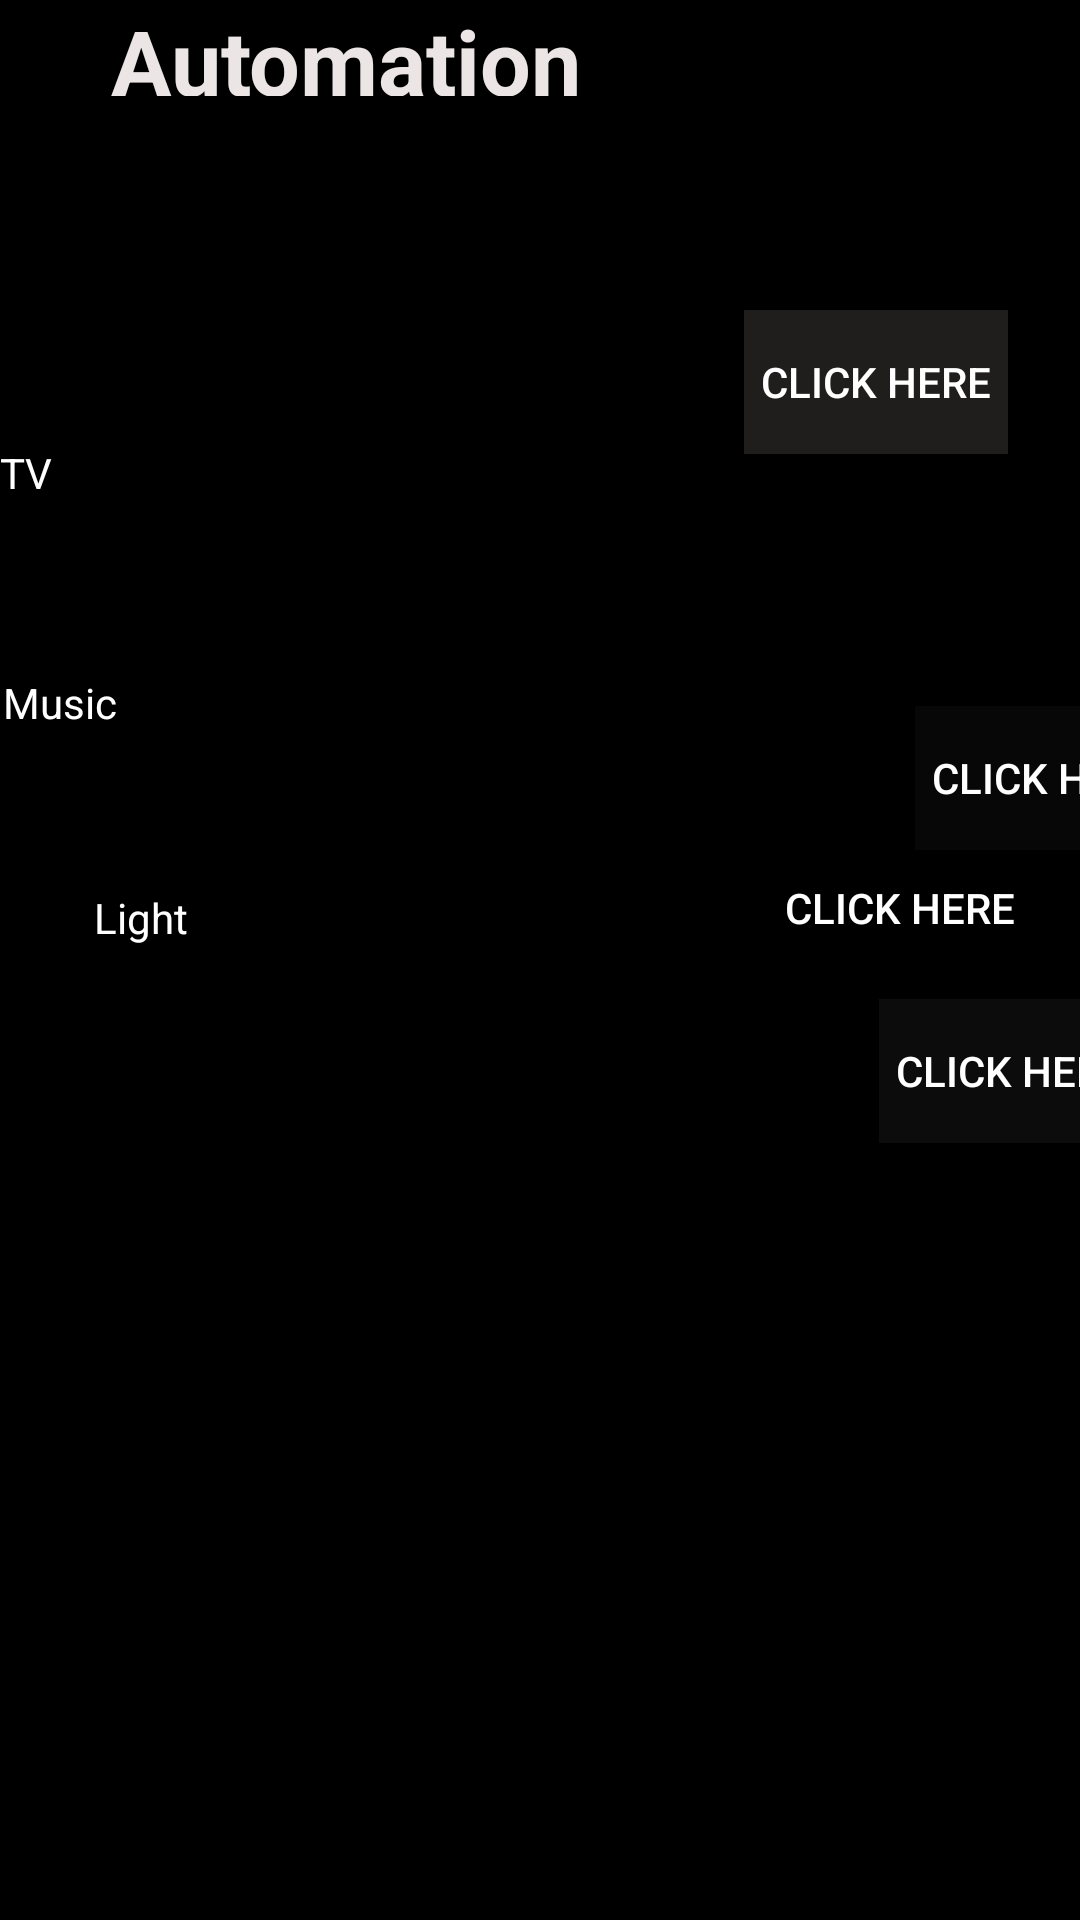

This screen was rendered from an Android layout file. Write that file and the resources it references.
<!-- AndroidManifest.xml: application theme AppTheme -->
<!-- res/layout/activity_iot1.xml -->
<?xml version="1.0" encoding="utf-8"?>
<androidx.constraintlayout.widget.ConstraintLayout xmlns:android="http://schemas.android.com/apk/res/android"
    xmlns:app="http://schemas.android.com/apk/res-auto"
    xmlns:tools="http://schemas.android.com/tools"
    android:layout_width="match_parent"
    android:layout_height="match_parent"
    android:background="#000000"
    tools:context="com.iot.iotrestaurantapp.view.home.iot1">

    <Button
        android:id="@+id/ac1"
        android:layout_width="wrap_content"
        android:layout_height="wrap_content"
        android:layout_marginStart="60dp"
        android:layout_marginTop="30dp"
        android:layout_marginEnd="16dp"
        android:layout_marginBottom="283dp"
        android:background="#0D0C0C"
        android:text="click here"
        android:textColor="#FFFFFF"
        app:layout_constraintBottom_toBottomOf="parent"
        app:layout_constraintEnd_toEndOf="parent"
        app:layout_constraintStart_toEndOf="@+id/textView6"
        app:layout_constraintTop_toBottomOf="@+id/lamp1"
        tools:ignore="MissingConstraints" />

    <Button
        android:id="@+id/lamp1"
        android:layout_width="wrap_content"
        android:layout_height="wrap_content"
        android:layout_marginEnd="16dp"
        android:background="#000000"
        android:text="click here"
        android:textColor="#FFFFFF"
        app:layout_constraintBottom_toBottomOf="parent"
        app:layout_constraintEnd_toEndOf="parent"
        app:layout_constraintTop_toTopOf="parent"
        app:layout_constraintVertical_bias="0.471" />

    <Button
        android:id="@+id/song1"
        android:layout_width="wrap_content"
        android:layout_height="wrap_content"
        android:layout_marginStart="47dp"
        android:layout_marginTop="42dp"
        android:layout_marginEnd="16dp"
        android:layout_marginBottom="38dp"
        android:background="#070707"
        android:text="click here"
        android:textColor="#FFFFFF"
        app:layout_constraintBottom_toTopOf="@+id/lamp1"
        app:layout_constraintEnd_toEndOf="parent"
        app:layout_constraintStart_toEndOf="@+id/textView8"
        app:layout_constraintTop_toBottomOf="@+id/tv1"
        tools:ignore="MissingConstraints" />

    <Button
        android:id="@+id/tv1"
        android:layout_width="wrap_content"
        android:layout_height="wrap_content"
        android:layout_marginStart="39dp"
        android:layout_marginTop="146dp"
        android:layout_marginEnd="24dp"
        android:layout_marginBottom="42dp"
        android:background="#201D1D"
        android:text="click here"
        android:textColor="#FFFFFF"
        app:layout_constraintBottom_toTopOf="@+id/song1"
        app:layout_constraintEnd_toEndOf="parent"
        app:layout_constraintHorizontal_bias="1.0"
        app:layout_constraintStart_toEndOf="@+id/textView9"
        app:layout_constraintTop_toTopOf="parent"
        tools:ignore="MissingConstraints" />

    <TextView
        android:id="@+id/textView6"
        android:layout_width="210dp"
        android:layout_height="29dp"
        android:layout_marginStart="36dp"
        android:layout_marginTop="49dp"
        android:layout_marginEnd="24dp"
        android:layout_marginBottom="283dp"
        android:text="Ac"
        android:textColor="#FFFFFF"
        app:layout_constraintBottom_toBottomOf="parent"
        app:layout_constraintEnd_toStartOf="@+id/ac1"
        app:layout_constraintHorizontal_bias="1.0"
        app:layout_constraintStart_toStartOf="parent"
        app:layout_constraintTop_toBottomOf="@+id/textView7"
        app:layout_constraintVertical_bias="0.0"
        tools:ignore="MissingConstraints" />

    <TextView
        android:id="@+id/textView7"
        android:layout_width="210dp"
        android:layout_height="29dp"
        android:layout_marginStart="32dp"
        android:layout_marginEnd="24dp"
        android:text="Light"
        android:textColor="#FFFFFF"
        app:layout_constraintBottom_toBottomOf="parent"
        app:layout_constraintEnd_toStartOf="@+id/lamp1"
        app:layout_constraintHorizontal_bias="0.073"
        app:layout_constraintStart_toStartOf="parent"
        app:layout_constraintTop_toTopOf="parent"
        app:layout_constraintVertical_bias="0.485" />

    <TextView
        android:id="@+id/textView8"
        android:layout_width="210dp"
        android:layout_height="29dp"
        android:layout_marginStart="50dp"
        android:layout_marginTop="62dp"
        android:layout_marginEnd="47dp"
        android:layout_marginBottom="57dp"
        android:text="Music"
        android:textColor="#FFFFFF"
        app:layout_constraintBottom_toTopOf="@+id/textView7"
        app:layout_constraintEnd_toStartOf="@+id/song1"
        app:layout_constraintStart_toStartOf="parent"
        app:layout_constraintTop_toBottomOf="@+id/textView9"
        tools:ignore="MissingConstraints" />

    <TextView
        android:id="@+id/textView9"
        android:layout_width="210dp"
        android:layout_height="29dp"

        android:layout_marginTop="116dp"
        android:text="TV"
        android:textColor="#FFFFFF"
        app:layout_constraintTop_toBottomOf="@+id/textView10"
        tools:ignore="MissingConstraints"
        tools:layout_editor_absoluteX="35dp" />

    <TextView
        android:id="@+id/textView10"
        android:layout_width="183dp"
        android:layout_height="32dp"
        android:layout_marginStart="88dp"
        android:layout_marginEnd="140dp"
        android:layout_marginBottom="143dp"
        android:text="Automation"
        android:textColor="#ECE5E5"
        android:textSize="30sp"
        android:textStyle="bold"
        app:layout_constraintBottom_toTopOf="@+id/textView9"
        app:layout_constraintEnd_toEndOf="parent"
        app:layout_constraintHorizontal_bias="1.0"
        app:layout_constraintStart_toStartOf="parent"
        app:layout_constraintTop_toTopOf="parent"
        app:layout_constraintVertical_bias="1.0"
        tools:ignore="MissingConstraints" />

</androidx.constraintlayout.widget.ConstraintLayout>
<!-- resources referenced by this layout -->
<resources>
  <style name="AppTheme" parent="Theme.AppCompat.Light.DarkActionBar">
          
          <item name="colorPrimary">@color/colorPrimary</item>
          <item name="colorPrimaryDark">@color/colorPrimaryDark</item>
          <item name="colorAccent">@color/colorAccent</item>
          <item name="windowActionBar">false</item>
          <item name="windowNoTitle">true</item>
      </style>
  <!-- not gathered from this repository: default colours our renderer supplied (Android Studio template values) -->
  <color name="colorPrimary">#FF6200EE</color>
  <color name="colorPrimaryDark">#FF3700B3</color>
  <color name="colorAccent">#FF03DAC5</color>
</resources>
